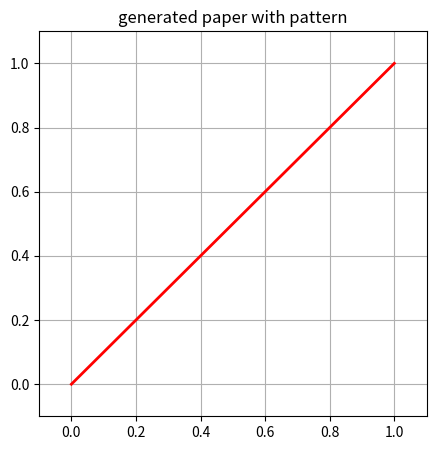
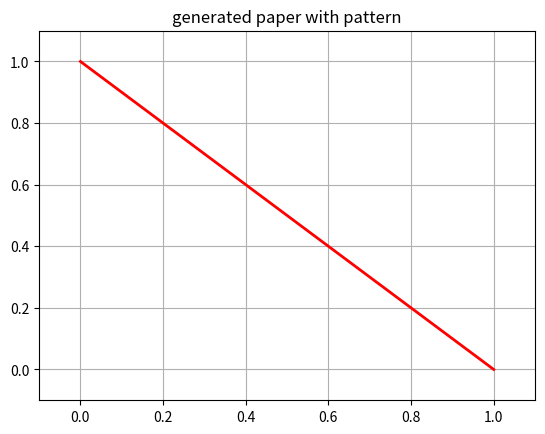
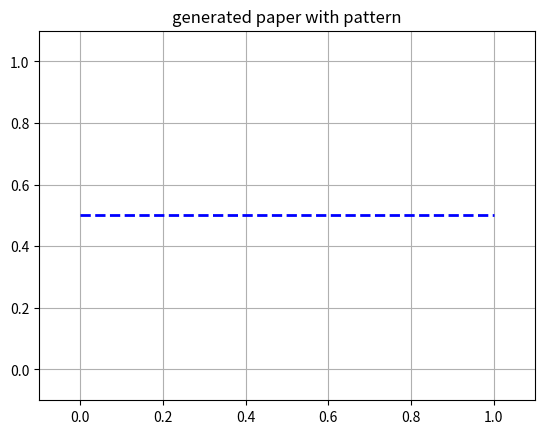

Generate these figures, in order, with matplotlib:
import numpy as np 
import pandas as pd 
import matplotlib.pyplot as plt

def gen_paper_base():
    paper_corners = np.array([[0,0],[1,0],[0,1],[1,1]])
    creases = [
        [0,0,1,1,1],
        [1,0,0,1,1],
        [0,0.5,1,0.5,-1]
    ]

    df = pd.DataFrame(creases, columns=['x1','y1','x2','y2','type'])
    return df

def plot_creases_pattern(df):
    plt.figure(figsize=(5,5))

    for _, row in df.iterrows():
        color = 'red' if row['type'] == 1 else 'blue'
        style = '-' if row['type'] == 1 else '--'
        plt.plot([row['x1'], row['x2']], [row['y1'], row['y2']],
        color = color, linestyle = style, lw=2)

        plt.xlim(-0.1, 1.1)
        plt.ylim(-0.1, 1.1)
        plt.title('generated paper with pattern')
        plt.grid(True)
        plt.savefig('paper_pattern.png')
        plt.show()

pattern_df = gen_paper_base()
print(pattern_df)
plot_creases_pattern(pattern_df)

#generate noise
def gen_noisy_pattern(noise_level = 0.02):
    creases = [
        [0,0,1,1,1],
        [1,0,0,1,1],
        [0,0.5,1,0.5,-1]
    ]

    noisy_creases = []
    for crease in creases:
        noisy_line = [coord + np.random.normal(0, noise_level) for coord in crease[:4]]
        noisy_line.append(crease[4])  
        noisy_creases.append(noisy_line)

    return pd.DataFrame(noisy_creases, columns=['x1','y1','x2','y2','type'])
